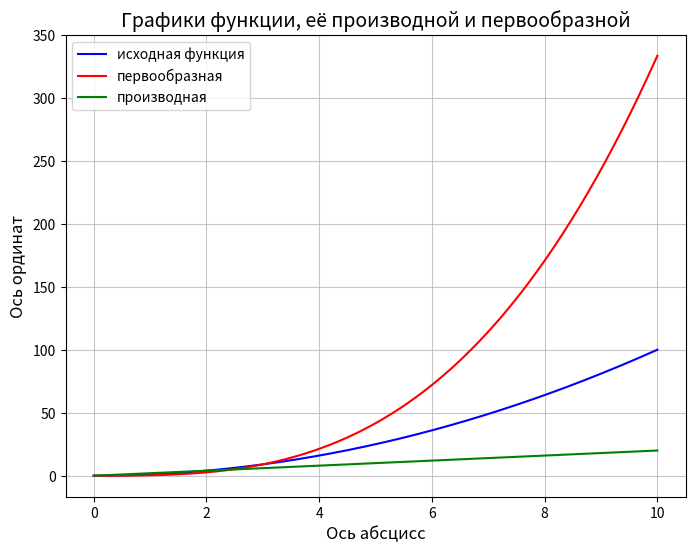

Reproduce this figure in Python.
import matplotlib.pyplot as plt
import numpy as np

x = np.linspace(0, 10, 400)
y1 = x*x
y2 = (x**3)/3
y3 = 2*x

plt.figure(figsize = (8, 6))

plt.xlabel('Ось абсцисс', fontsize=12)
plt.ylabel('Ось ординат', fontsize=12)
plt.title('Графики функции, её производной и первообразной', fontsize=14)

plt.grid(True, linestyle='-', alpha=0.7, which='both')

plt.plot(x,y1, color = 'blue', label = 'исходная функция')
plt.plot(x,y2, color = 'red', label = 'первообразная')
plt.plot(x,y3, color = 'green', label = 'производная')
plt.legend()

plt.show()